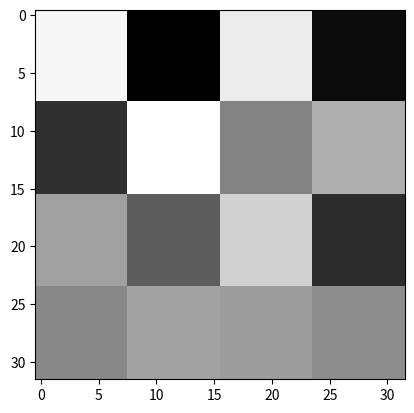

Recreate this plot in Python. (Note: this script raises an exception after producing the figure.)
import numpy as np
import matplotlib.pyplot as plt
from typing import List

def sample_no_signalling(num: int=1, local=None)->List[np.array]:
    return [sample_no_signalling_one(local) for _ in range(num)]


def sample_no_signalling_one(local=None)->np.array:
    A, B, C = np.random.uniform(size=(3,2,2))
    A = A/np.sum(A)
    B[0,:] = np.sum(A[0,:])*B[0,:]/np.sum(B[0,:])
    B[1,:] = np.sum(A[1,:])*B[1,:]/np.sum(B[1,:])
    C[:,0] = np.sum(B[:,0])*C[:,0]/np.sum(C[:,0])
    C[:,1] = np.sum(B[:,1])*C[:,1]/np.sum(C[:,1])
    min_sum = np.min(np.minimum(np.sum(A, axis=1), np.sum(C, axis=0)))
    d1 = np.random.uniform(0, min_sum)
    d2 = np.sum(C, axis=1)[0] - d1
    d3 = np.sum(A, axis=0)[0] - d1
    d4 = np.sum(A, axis=0)[1] - d2
    D = np.array([[d1, d2], [d3, d4]])
    result = np.concatenate((np.concatenate((A, B), axis=1), np.concatenate((D, C),axis=1)), axis=0)
    if local is None:
        if check_correctness(result):
            return result
        else:
            return sample_no_signalling_one()
    else:
        if local==check_locality(result) and check_correctness(result):
            return result
        else:
            return sample_no_signalling_one(local)

def check_correctness(box: np.array)->bool:
    row_check = np.allclose(np.sum(box[:,:2], axis=1), np.sum(box[:,2:], axis=1))
    col_check = np.allclose(np.sum(box[:2,:], axis=0), np.sum(box[2:,:], axis=0))
    return np.all(row_check) and np.all(col_check) and np.all(box.flatten()>=0)

def generate_img(box: np.array, resolution=100)->np.array:
    img = []
    for row in box:
        img_row = []
        for element in row:
            img_tmp = np.ones(shape=(resolution, resolution))
            img_tmp[:, :int(resolution*element)] = 0
            img_row.append(img_tmp)
        img.append(np.hstack(img_row))
    img = np.vstack(img)
    return img

def generate_img_gradient(box: np.array, resolution: int=100)->np.array:
    img = []
    for row in box:
        img.append(np.hstack([np.ones(shape=(resolution, resolution)) * element for element in row]))
    return np.vstack(img)
    

plt.imshow(generate_img_gradient(sample_no_signalling_one(), 8), cmap='gray')

def check_locality(box: np.array)->bool:
    p00_00, p10_00, p00_10, p10_10 = box[0,:]
    p01_00, p11_00, p01_10, p11_10 = box[1,:]
    p00_01, p10_01, p00_11, p10_11 = box[2,:]
    p01_01, p11_01, p01_11, p11_11 = box[3,:]
    
    c1 = p01_00 + p10_00 + p00_10 + p11_10 + p00_01 + p11_01 + p00_11 + p11_11
    c2 = p00_00 + p11_00 + p01_10 + p10_10 + p00_01 + p11_01 + p00_11 + p11_11
    c3 = p00_00 + p11_00 + p00_10 + p11_10 + p01_01 + p10_01 + p00_11 + p11_11
    c4 = p00_00 + p11_00 + p00_10 + p11_10 + p00_01 + p11_01 + p01_11 + p10_11
    
    c5 = p11_00 + p00_00 + p01_10 + p10_10 + p01_01 + p10_01 + p01_11 + p10_11
    c6 = p01_00 + p10_00 + p11_10 + p00_10 + p01_01 + p10_01 + p01_11 + p10_11
    c7 = p01_00 + p10_00 + p01_10 + p10_10 + p11_01 + p00_01 + p01_11 + p10_11
    c8 = p01_00 + p10_00 + p01_10 + p10_10 + p01_01 + p10_01 + p11_11 + p00_11
    
    return np.all([inq < 3 for inq in [c1, c2, c3, c4, c5, c6, c7, c8]])

k = sample_no_signalling()
s = generate_img(k)
plt.imshow(s, cmap='gray')

r, t = [], []
for i in range(10000):
    sample = sample_no_signalling()
    r.append(check_locality(sample))
    t.append(check_correctness(sample))

len(list(filter(lambda x: x, r)))

plt.figure(figsize=(8, 8), dpi=80)

for i in range(9):
    ax = plt.subplot(3,3,i+1)
    ax.imshow(generate_img(sample_no_signalling(1, True)), cmap='gray')

plt.figure(figsize=(8, 8), dpi=80)


for i in range(9):
    ax = plt.subplot(3,3,i+1)
    ax.imshow(generate_img(sample_no_signalling(1, False)), cmap='gray')